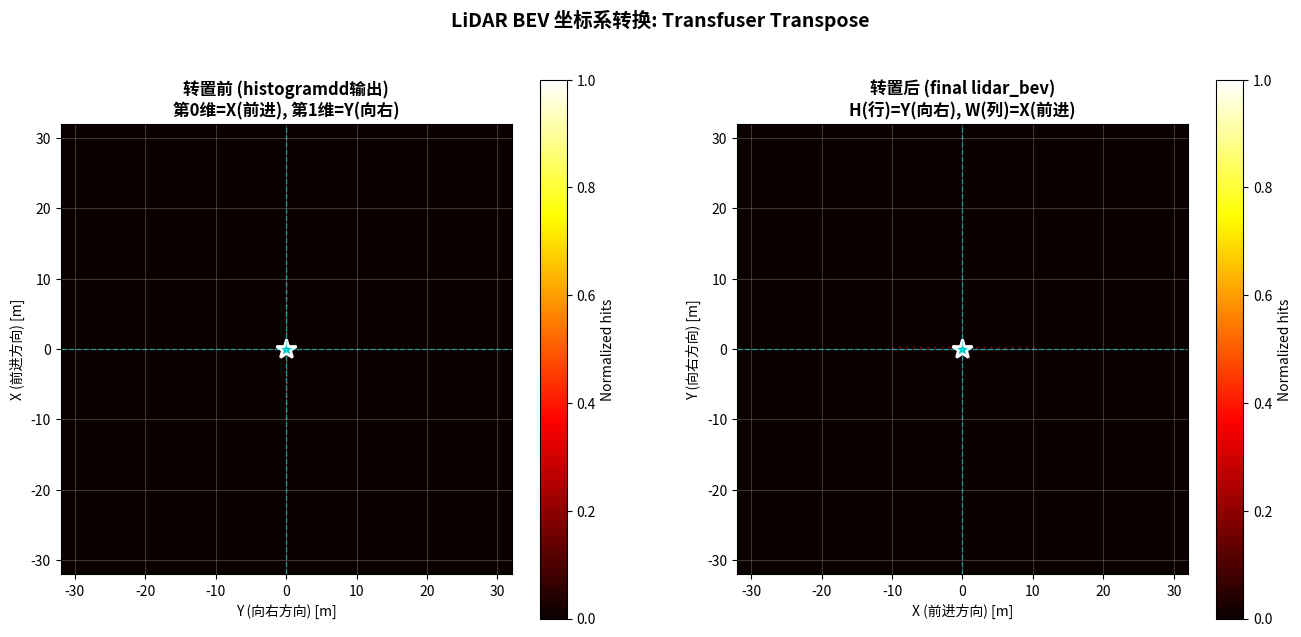

This figure's Python source: (Note: this script raises an exception after producing the figure.)
"""
测试LiDAR BEV的坐标系方向
验证最终的 lidar_bev 张量中，X轴是否为前进方向
"""
import numpy as np
import matplotlib.pyplot as plt

# 模拟Transfuser的处理流程
def test_coordinate_system():
    print("=" * 70)
    print("测试LiDAR BEV坐标系方向")
    print("=" * 70)
    
    # 1. CARLA坐标系：x前进，y向右
    print("\n步骤1: CARLA原始坐标系")
    print("  - X轴: 前进方向 (forward)")
    print("  - Y轴: 向右方向 (right)")
    
    # 创建测试点：一条从后到前的直线 (y=0, x从-10到+10)
    test_points_carla = np.array([
        [i, 0.0, 1.0] for i in np.linspace(-10, 10, 21)  # X从后(-10)到前(+10), Y=0
    ])
    print(f"  测试点: {len(test_points_carla)} 个点在 CARLA X轴上 (前进方向)")
    print(f"  点的范围: X=[{test_points_carla[:, 0].min():.1f}, {test_points_carla[:, 0].max():.1f}], Y={test_points_carla[0, 1]:.1f}")
    
    # 2. np.histogramdd: bins=(xbins, ybins)
    print("\n步骤2: np.histogramdd voxelization")
    min_x, max_x = -32, 32
    min_y, max_y = -32, 32
    pixels_per_meter = 4.0
    hist_max_per_pixel = 5
    
    xbins = np.linspace(min_x, max_x, (max_x - min_x) * int(pixels_per_meter) + 1)
    ybins = np.linspace(min_y, max_y, (max_y - min_y) * int(pixels_per_meter) + 1)
    
    hist = np.histogramdd(test_points_carla[:, :2], bins=(xbins, ybins))[0]
    hist[hist > hist_max_per_pixel] = hist_max_per_pixel
    overhead_splat = hist / hist_max_per_pixel
    
    print(f"  histogramdd输出形状: {overhead_splat.shape}")
    print(f"  - 第0维 (axis 0): 对应X bins (CARLA X轴, 前进方向)")
    print(f"  - 第1维 (axis 1): 对应Y bins (CARLA Y轴, 向右方向)")
    print(f"  非零元素数量: {np.count_nonzero(overhead_splat)}")
    
    # 找出非零元素的位置
    nonzero_indices = np.argwhere(overhead_splat > 0)
    if len(nonzero_indices) > 0:
        print(f"  非零位置范围: X维度=[{nonzero_indices[:, 0].min()}, {nonzero_indices[:, 0].max()}], Y维度=[{nonzero_indices[:, 1].min()}, {nonzero_indices[:, 1].max()}]")
    
    # 3. Transfuser的transpose操作
    print("\n步骤3: Transfuser transpose (overhead_splat.T)")
    overhead_splat_transposed = overhead_splat.T
    print(f"  转置后形状: {overhead_splat_transposed.shape}")
    print(f"  - 第0维 (axis 0, 图像行): 对应原Y bins → CARLA Y轴 (向右方向)")
    print(f"  - 第1维 (axis 1, 图像列): 对应原X bins → CARLA X轴 (前进方向)")
    print(f"  非零元素数量: {np.count_nonzero(overhead_splat_transposed)}")
    
    # 找出转置后非零元素的位置
    nonzero_indices_t = np.argwhere(overhead_splat_transposed > 0)
    if len(nonzero_indices_t) > 0:
        print(f"  非零位置范围: 行方向=[{nonzero_indices_t[:, 0].min()}, {nonzero_indices_t[:, 0].max()}], 列方向=[{nonzero_indices_t[:, 1].min()}, {nonzero_indices_t[:, 1].max()}]")
    
    # 4. 最终存储格式 (C, H, W)
    print("\n步骤4: 最终张量格式 (C, H, W)")
    features = np.stack([overhead_splat_transposed], axis=-1)  # (H, W, 1)
    features = np.transpose(features, (2, 0, 1)).astype(np.float32)  # (1, H, W)
    
    print(f"  最终形状: {features.shape} = (C, H, W)")
    print(f"  - C: 通道数")
    print(f"  - H (height): 图像高度 → CARLA Y轴 (向右方向)")
    print(f"  - W (width): 图像宽度 → CARLA X轴 (前进方向)")
    
    # 5. 关键结论
    print("\n" + "=" * 70)
    print("关键结论:")
    print("=" * 70)
    print("在最终的 lidar_bev 张量 (C, H, W) 中:")
    print("  ✗ 第1维 (H, height): 对应CARLA Y轴 (lateral, 向右) - 不是前进方向")
    print("  ✓ 第2维 (W, width):  对应CARLA X轴 (longitudinal, 前进) - 是前进方向")
    print("\n也就是说:")
    print("  - lidar_bev[c, :, w] 访问的是一条纵向线 (Y方向, 左右)")
    print("  - lidar_bev[c, h, :] 访问的是一条横向线 (X方向, 前后)")
    print("\n因此: X轴(前进方向)对应的是张量的 WIDTH 维度,而不是 HEIGHT 维度")
    print("=" * 70)
    
    # 6. 可视化对比
    fig, axes = plt.subplots(1, 2, figsize=(16, 7))
    
    # 转置前
    im1 = axes[0].imshow(overhead_splat, cmap='hot', vmin=0, vmax=1, 
                         origin='lower', extent=[min_y, max_y, min_x, max_x])
    axes[0].set_title('转置前 (histogramdd输出)\n第0维=X(前进), 第1维=Y(向右)', 
                      fontsize=12, fontweight='bold')
    axes[0].set_xlabel('Y (向右方向) [m]', fontsize=10)
    axes[0].set_ylabel('X (前进方向) [m]', fontsize=10)
    axes[0].plot(0, 0, 'c*', markersize=15, markeredgewidth=2, markeredgecolor='white')
    axes[0].axhline(y=0, color='cyan', linestyle='--', linewidth=1, alpha=0.5)
    axes[0].axvline(x=0, color='cyan', linestyle='--', linewidth=1, alpha=0.5)
    axes[0].grid(True, alpha=0.3)
    plt.colorbar(im1, ax=axes[0], label='Normalized hits')
    
    # 转置后
    im2 = axes[1].imshow(features[0], cmap='hot', vmin=0, vmax=1,
                         origin='lower', extent=[min_x, max_x, min_y, max_y])
    axes[1].set_title('转置后 (final lidar_bev)\nH(行)=Y(向右), W(列)=X(前进)', 
                      fontsize=12, fontweight='bold')
    axes[1].set_xlabel('X (前进方向) [m]', fontsize=10)
    axes[1].set_ylabel('Y (向右方向) [m]', fontsize=10)
    axes[1].plot(0, 0, 'c*', markersize=15, markeredgewidth=2, markeredgecolor='white')
    axes[1].axhline(y=0, color='cyan', linestyle='--', linewidth=1, alpha=0.5)
    axes[1].axvline(x=0, color='cyan', linestyle='--', linewidth=1, alpha=0.5)
    axes[1].grid(True, alpha=0.3)
    plt.colorbar(im2, ax=axes[1], label='Normalized hits')
    
    plt.suptitle('LiDAR BEV 坐标系转换: Transfuser Transpose', 
                fontsize=14, fontweight='bold')
    
    save_path = '/home/<user>/Project/MoT-DP/image/lidar_coordinate_analysis.png'
    plt.savefig(save_path, dpi=150, bbox_inches='tight')
    plt.close()
    print(f"\n可视化已保存到: {save_path}")
    
    return features

if __name__ == "__main__":
    features = test_coordinate_system()
